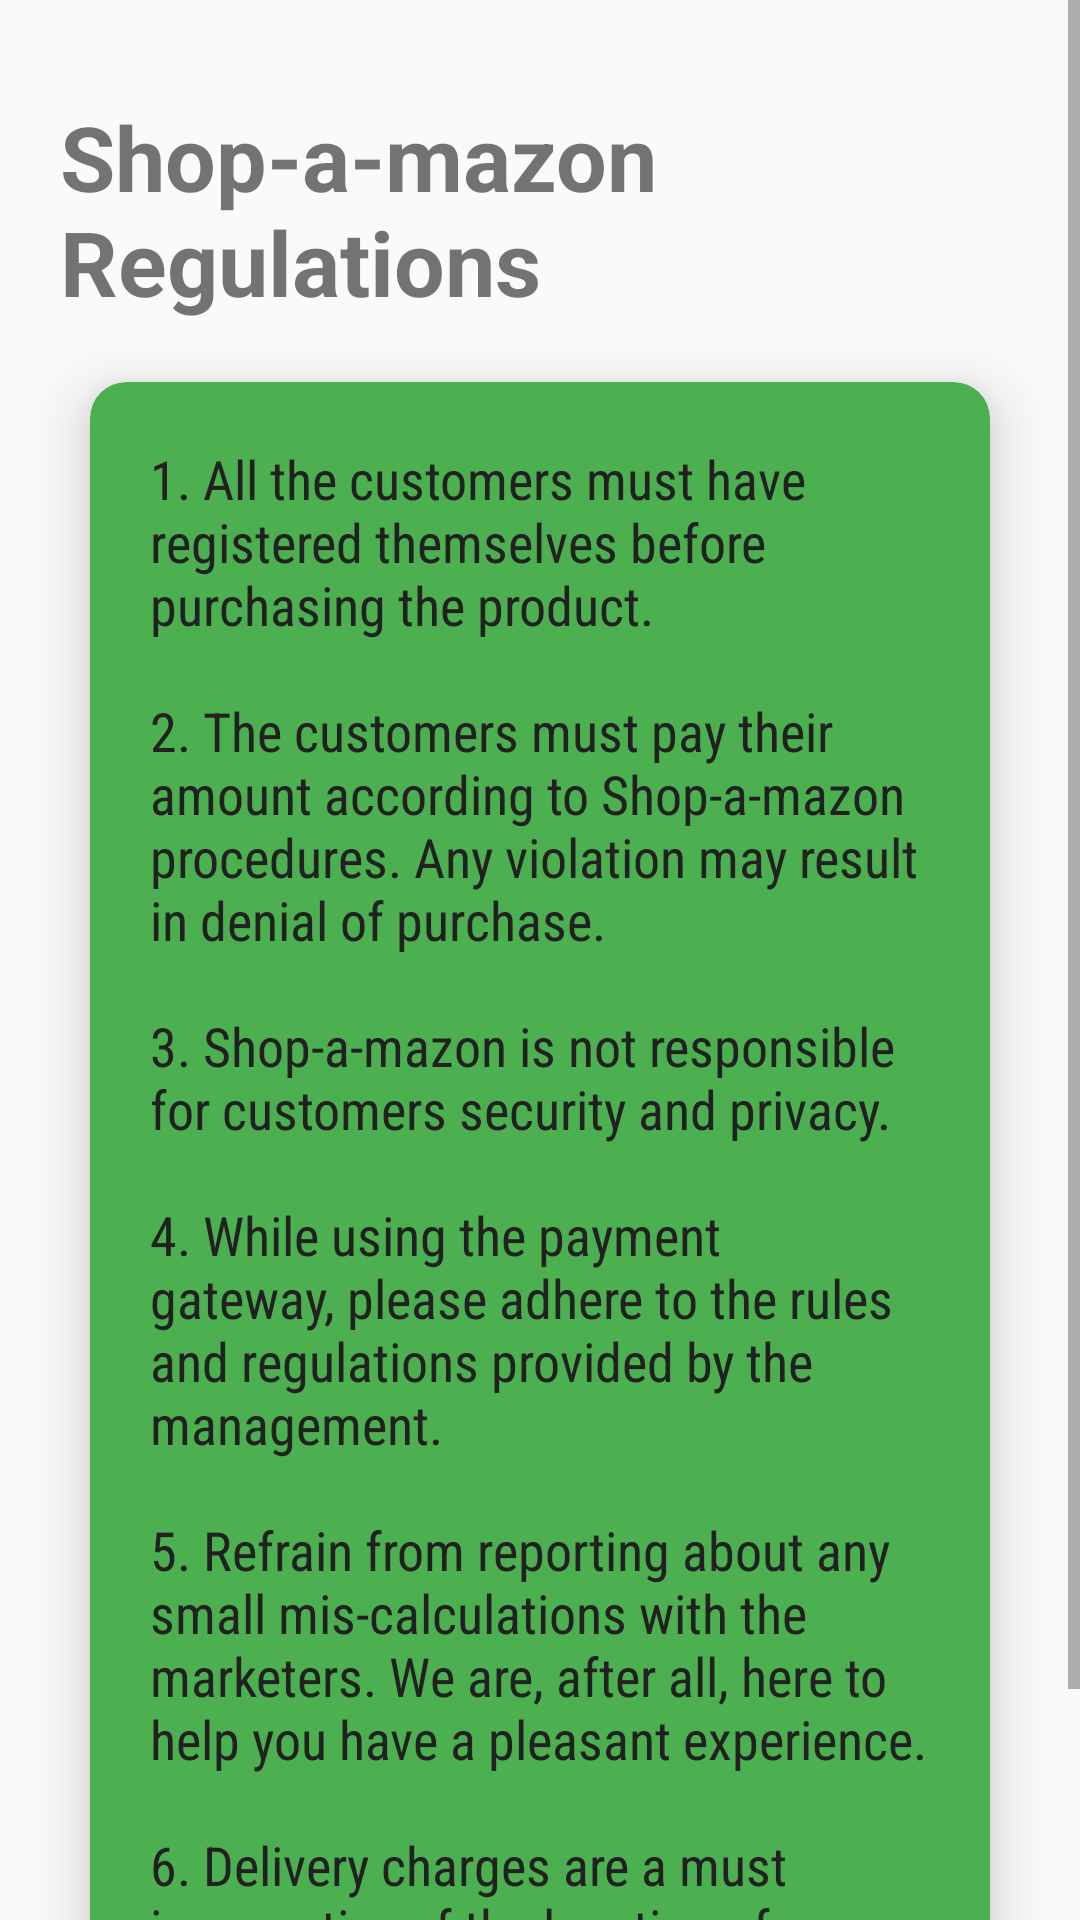

Android layout source for this screen:
<!-- AndroidManifest.xml: application theme AppTheme -->
<!-- res/layout/activity_instruction.xml -->
<?xml version="1.0" encoding="utf-8"?>
<ScrollView xmlns:android="http://schemas.android.com/apk/res/android"
    xmlns:tools="http://schemas.android.com/tools"
    android:layout_width="match_parent"
    android:layout_height="match_parent"
    xmlns:app="http://schemas.android.com/apk/res-auto"
    tools:context="com.extremeplayer.shopme.UserActivities.InstructionActivity">

    <android.support.constraint.ConstraintLayout
        android:layout_width="match_parent"
        android:layout_height="match_parent">

        <TextView
            android:id="@+id/rule"
            android:layout_width="wrap_content"
            android:layout_height="wrap_content"
            app:layout_constraintLeft_toLeftOf="parent"
            app:layout_constraintTop_toTopOf="parent"
            android:layout_marginStart="20dp"
            android:layout_marginLeft="20dp"
            android:layout_marginTop="32dp"
            android:text="Shop-a-mazon Regulations"
            android:textSize="30dp"
            android:textStyle="bold"/>

        <android.support.v7.widget.CardView
            android:id="@+id/rules_card"
            android:layout_width="300dp"
            android:layout_height="wrap_content"
            app:cardCornerRadius="12dp"
            app:cardElevation="12dp"
            app:cardBackgroundColor="@color/accent"
            app:layout_constraintTop_toBottomOf="@id/rule"
            app:layout_constraintLeft_toLeftOf="parent"
            app:layout_constraintRight_toRightOf="parent"
            app:layout_constraintBottom_toBottomOf="parent"
            android:layout_marginBottom="32dp"
            android:layout_marginTop="20dp">

            <LinearLayout
                android:layout_width="match_parent"
                android:layout_height="wrap_content"
                android:orientation="vertical"
                android:layout_marginTop="20dp"
                android:layout_marginBottom="20dp">

                <TextView
                    android:layout_width="match_parent"
                    android:layout_height="0dp"
                    android:layout_weight="1"
                    android:paddingStart="20dp"
                    android:paddingEnd="20dp"
                    android:text="@string/instruct"
                    android:textSize="18dp"
                    android:textColor="@color/primary_text"
                    android:fontFamily="sans-serif-condensed" />

            </LinearLayout>

        </android.support.v7.widget.CardView>

    </android.support.constraint.ConstraintLayout>

</ScrollView>
<!-- resources referenced by this layout -->
<resources>
  <color name="accent">#4caf50</color>
  <color name="primary_text">#212121</color>
  <string name="instruct">1. All the customers must have registered themselves before purchasing the product.\n\n2. The customers must pay their amount according to Shop-a-mazon procedures. Any violation may result in denial of purchase.\n\n3. Shop-a-mazon is not responsible for customers security and privacy.\n\n4. While using the payment gateway, please adhere to the rules and regulations provided by the management.\n\n5. Refrain from reporting about any small mis-calculations with the marketers. We are, after all, here to help you have a pleasant experience.\n\n6. Delivery charges are a must irrespective of the location of customer.</string>
  <style name="AppTheme" parent="Theme.AppCompat.Light.NoActionBar">
          
          <item name="colorPrimary">@color/colorPrimary</item>
          <item name="colorPrimaryDark">@color/colorPrimaryDark</item>
          <item name="colorAccent">@color/colorAccent</item>
          <item name="android:windowActionBar">false</item>
      </style>
  <color name="colorPrimary">#3F51B5</color>
  <color name="colorPrimaryDark">#303F9F</color>
  <color name="colorAccent">#FF4081</color>
</resources>
